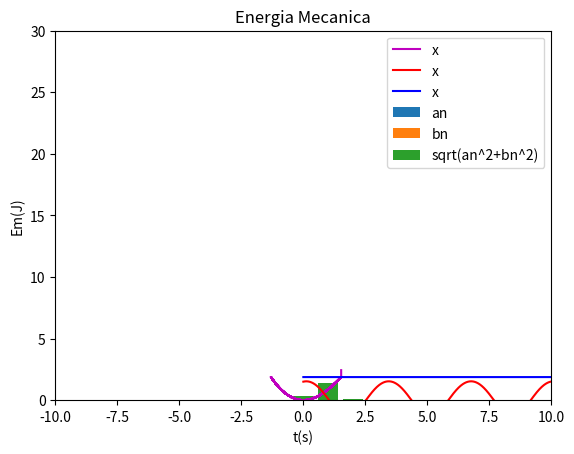

This chart was generated by the following Python code:

import numpy as np
import matplotlib.pyplot as plt
from scipy.signal import find_peaks

#FUNCTIONS
"=============================================================================="
def abfourier(tp,xp,it0,it1,nf):
#
# cálculo dos coeficientes de Fourier a_nf e b_nf
#       a_nf = 2/T integral ( xp cos( nf w) ) dt   entre tp(it0) e tp(it1)
#       b_nf = 2/T integral ( xp sin( nf w) ) dt   entre tp(it0) e tp(it1)    
# integracao numerica pela aproximação trapezoidal
# input: matrizes tempo tp   (abcissas)
#                 posição xp (ordenadas) 
#       indices inicial it0
#               final   it1  (ao fim de um período)   
#       nf índice de Fourier
# output: af_bf e bf_nf  
# 
    dt=tp[1]-tp[0]
    per=tp[it1]-tp[it0]
    ome=2*np.pi/per

    s1=xp[it0]*np.cos(nf*ome*tp[it0])
    s2=xp[it1]*np.cos(nf*ome*tp[it1])
    st=xp[it0+1:it1]*np.cos(nf*ome*tp[it0+1:it1])
    soma=np.sum(st)
    
    q1=xp[it0]*np.sin(nf*ome*tp[it0])
    q2=xp[it1]*np.sin(nf*ome*tp[it1])
    qt=xp[it0+1:it1]*np.sin(nf*ome*tp[it0+1:it1])
    somq=np.sum(qt)
    
    intega=((s1+s2)/2+soma)*dt
    af=2/per*intega
    integq=((q1+q2)/2+somq)*dt
    bf=2/per*integq
    return af,bf
"=============================================================================="
"=============================================================================="

#MAIN
#------------------------------------
# Gravidade
g = 9.8

# Massa
m = 0.5

# k e b
k = 2
a = -0.1
b = 0.02

# Tempo inicial e final
t0 = 0
tf = 50

# Velocidade terminal
# vtx = 6.8

# Posição e Velocidade inicial
xeq = 0
x0 = 1.5
vx0 = 0.5

# dt incremento do tempo e n numero de intervalos
dt = 0.001
n = int((tf - t0) / dt)

# Vetor tempo (n+1 para garantir que nao falta o ultimo dado (Ex: t[10]))
t = np.linspace(t0, tf, n + 1)

# Vetor velocidade (empty e não zeros para não alterar
# muito o resultado se faltar analisar um dado)
x = np.empty(n + 1)
vx = np.empty(n + 1)
ax = np.empty(n + 1)

Ep = np.empty(n+1)
Ec = np.empty(n+1)
Em = np.empty(n+1)

xrk4 = np.empty(n + 1)
vxrk4 = np.empty(n + 1)

# Introduzir x0 e v0 nos vetores da posição e velocidade
x[0] = x0
vx[0] = vx0
# xrk4[0] = xx0
# vxrk4[0] = vx0

#Euler-crommer
for i in range(n):
    ax[i]=-(k/m)*x[i]-3*(a/m)*x[i]**2 + 4*(b/m)*x[i]**3 ##Mudar
    vx[i + 1] = vx[i] + ax[i] * dt
    x[i + 1] = x[i] + vx[i+1] * dt
    
    Ep[i]= 0.5*k*x[i]**2 + a*x[i]**3 - b*x[i]**4
    Ec[i]= 0.5*m*vx[i]**2
    
    Em[i] = Ec[i] + Ep[i]

#LAST VALUES
Ep[n]= 0.5*k*x[n]**2 + b*x[n]**4
Ec[n]= 0.5*m*vx[n]**2
 
Em[n] = Ec[n] + Ep[n]


#B
"----------------------------------------------------------------------"
#AMPLITUDE
Amp = []
AmpNeg = []

tempos = []
periodos = []
freq = []

for i in range(n):
    if (x[i-1] < x[i] > x[i+1] and i>0):
        Amp.append(x[i])
        tempos.append(t[i])

for i in range(n):
    if (x[i-1] > x[i] < x[i+1] and i>0):
        AmpNeg.append(x[i])

        

for i in range(1,len(tempos)-1):
    periodos.append(tempos[i+1]-tempos[i])
    freq.append(1/periodos[i-1])
    
A = sum(Amp)/(len(Amp))
T = sum(periodos)/(len(periodos))

EM = np.median(Em)
EC = np.median(Ec)
EP = np.median(Ep)

#C
#---------------------------------------------------------------
N = np.arange(0,11,1)

a_f = np.zeros(N.size)
b_f = np.zeros(N.size)

ind_peaks = find_peaks(x)[0]

for i in range(N.size):
    a_f[i],b_f[i] = abfourier(t, x, ind_peaks[-2], ind_peaks[-1], i)

grafbunito = np.sqrt(a_f**2+b_f**2)


#PRINTS
print("=================================")
print("TIME VARIABLES:")
print("---------------------------------")
print("t0 = {:0.3f} s".format(t0))
print("tF = {:0.3f} s".format(tf))
print("dT = {:0.3f} s".format(dt))
print("n = {:0.3f} s".format(n))
print("=================================")
print("VELOCITIES:")
print("Initial:")
print("v0 = {:0.4f} m/s".format(vx0))
print("=================================")
print("POSITIONS:")
print("Initial:")
print("x0 = {:0.2f} m".format(x0))
print("xeq = {:0.2f} m".format(xeq))
print("=================================")
print("WAVE RELATED:")
print("Amplitude:")
print("A = ]{:0.4f},{:0.4f}[ m".format(Amp[0],Amp[-1]))
print("AmplitudeNeg:")
print("Aneg = ]{:0.4f},{:0.4f}[ m".format(AmpNeg[0],AmpNeg[-1]))
print("Periodo:")
print("T = ]{:0.4f},{:0.4f}[ m".format(periodos[0],periodos[-1]))
print("Frequencia:")
print("f = ]{:0.4f},{:0.4f}[ m".format(freq[0],freq[-1]))
print("=================================")
print("ENERGY:")
print("Mechanical:")
print("Em = {:0.4f} m".format(EM))
print("Potential:")
print("Em = {:0.4f} m".format(EC))
print("Kinetic:")
print("Em = {:0.4f} m".format(EP))
print("==================================================================")
print("FOURIER:")
print("------------------------------------------------------------------")
print("\n{:^15}{:^15}{:^15}{:^15}".format("n","an","bn","sqrt(an^2+bn^2)"))
for i in range(N.size):
    print("{:^15}{:^15.5f}{:^15.5f}{:^15.5f}".format(N[i],a_f[i],b_f[i],np.sqrt(a_f[i]**2+b_f[i]**2)))
print("==================================================================")


#GRAPHS
#================================================
#ENERGIA POTENCIAL
plt.plot(x, Ep, "-m", label = "x")
plt.grid()
plt.title("Variacao da Eneria Potencial")

plt.xlabel("x(m)")
plt.ylabel("Ep(J)")

plt.ylim(0,20)
plt.xlim(-10,10)

plt.legend()
plt.show()
"================================================"

"================================================"
#LEI DO MOVIMENTO
plt.plot(t, x, "-r", label = "x")
plt.grid()
plt.title("Lei do movimento")

plt.xlabel("t(s)")
plt.ylabel("x(m)")

plt.legend()
plt.show()
"================================================"
"================================================"
#ENERGIA MECANICA
plt.plot(t, Em, "-b", label = "x")
plt.grid()
plt.title("Energia Mecanica")

#POINTS
# plt.plot(t00, W00, "ok", label ="Wres0.0")
# plt.plot(t04, W04, "or", label ="Wres0.4")
# plt.plot(t08, W08, "ob", label ="Wres0.8")

plt.xlabel("t(s)")
plt.ylabel("Em(J)")

plt.ylim(0,30)

plt.legend()
plt.show()
"================================================"
"================================================"
#FOURIER
plt.bar(N, a_f, label="an")
plt.grid()
plt.title("Energia Mecanica")

#POINTS
# plt.plot(t00, W00, "ok", label ="Wres0.0")
# plt.plot(t04, W04, "or", label ="Wres0.4")
# plt.plot(t08, W08, "ob", label ="Wres0.8")

# plt.xlabel("t(s)")
# plt.ylabel("Em(J)")

# plt.ylim(20,60)

plt.legend()
plt.show()
"================================================"
"================================================"
#FOURIER
plt.bar(N, b_f, label="bn")
plt.grid()
plt.title("Energia Mecanica")

#POINTS
# plt.plot(t00, W00, "ok", label ="Wres0.0")
# plt.plot(t04, W04, "or", label ="Wres0.4")
# plt.plot(t08, W08, "ob", label ="Wres0.8")

# plt.xlabel("t(s)")
# plt.ylabel("Em(J)")

# plt.ylim(20,60)

plt.legend()
plt.show()
"================================================"
"================================================"
#FOURIER
plt.bar(N, grafbunito, label="sqrt(an^2+bn^2)")
plt.grid()
plt.title("Energia Mecanica")

#POINTS
# plt.plot(t00, W00, "ok", label ="Wres0.0")
# plt.plot(t04, W04, "or", label ="Wres0.4")
# plt.plot(t08, W08, "ob", label ="Wres0.8")

# plt.xlabel("t(s)")
# plt.ylabel("Em(J)")

# plt.ylim(20,60)

plt.legend()
plt.show()
"================================================"